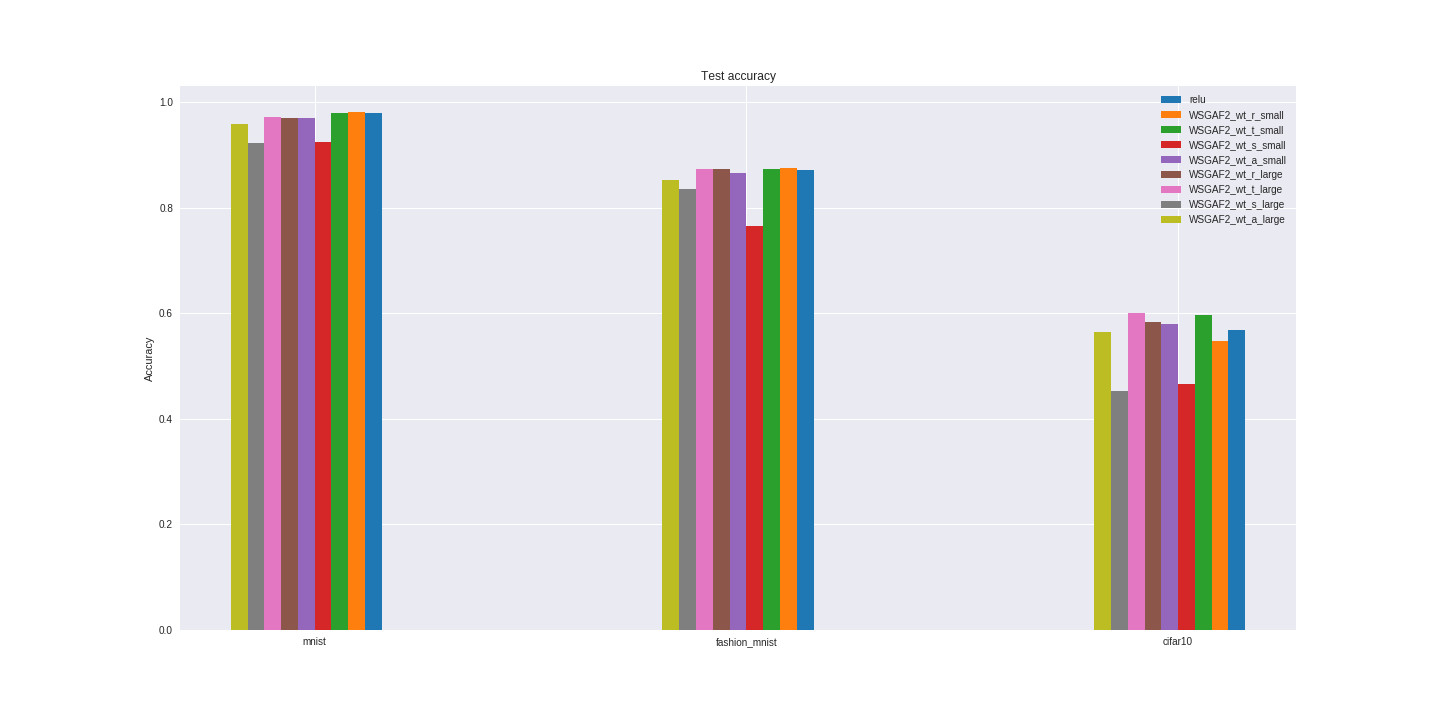

The table this chart was drawn from, first rows:
x, mnist, fashion_mnist, cifar10
relu, 0.9793, 0.8712, 0.568
WSGAF2_wt_r_small, 0.9811, 0.8752, 0.5476
WSGAF2_wt_t_small, 0.9793, 0.8729, 0.5974
WSGAF2_wt_s_small, 0.9256, 0.766, 0.4668
WSGAF2_wt_a_small, 0.9712, 0.8658, 0.5801
WSGAF2_wt_r_large, 0.9694, 0.8733, 0.5841
WSGAF2_wt_t_large, 0.9727, 0.8729, 0.601
WSGAF2_wt_s_large, 0.9224, 0.8354, 0.4536
WSGAF2_wt_a_large, 0.958, 0.8536, 0.5638
